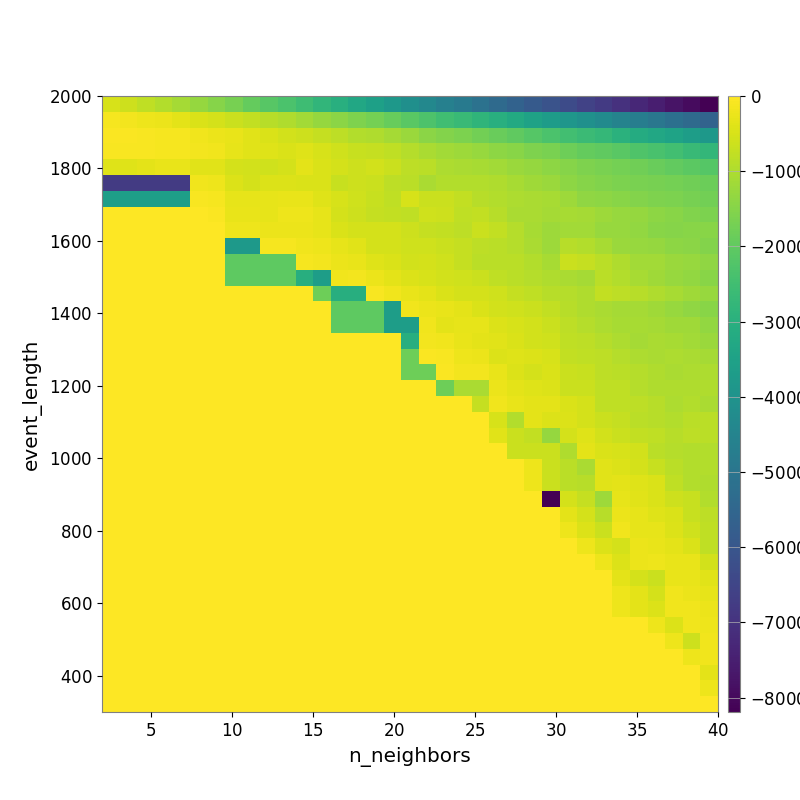

The file beside this chart, header and first rows:
-5.038472808480473759e+02, -6.381595453348561477e+02, -7.793420431548072429e+02, -9.390078530623939059e+02, -1.102137839476714589e+03, -1.282757645466412441e+03, -1.492364536734839021e+03, -1.681459676127103421e+03, -1.929804165734082289e+03, -2.139032402329036358e+03, -2.333412766978679429e+03, -2.544441797725118704e+03, -2.801248658155743669e+03, -3.034954761593086459e+03, -3.272289610256208562e+03, -3.541239560246546262e+03, -3.823736967812399598e+03, -4.102782597064472611e+03, -4.352108525036214814e+03, -4.614271140760034541e+03, -4.842326441478873676e+03, -5.119707448192035372e+03, -5.362498762330587851e+03, -5.620061152469739682e+03
-1.144691206949032818e+02, -1.511747319084250023e+02, -1.942231067370122730e+02, -2.419732045442891035e+02, -3.263451053286019601e+02, -4.484960173057360180e+02, -5.392080762420907831e+02, -6.479390156755860062e+02, -7.642876890724597843e+02, -8.644713647639305236e+02, -9.639081905313366860e+02, -1.122905946011190963e+03, -1.285422723998790843e+03, -1.428297814535684211e+03, -1.571341365216963823e+03, -1.704470678856468112e+03, -1.892438649077222408e+03, -2.099283278947797498e+03, -2.285415696649241909e+03, -2.496229929865813574e+03, -2.637126567444032389e+03, -2.847432319905066834e+03, -3.035731617433504198e+03, -3.225880173477771677e+03
-5.019095318518947124e+01, -6.071911443211890713e+01, -7.420040396308630193e+01, -9.742832023368065109e+01, -1.157248839783524375e+02, -1.661554340693229790e+02, -2.279580966596338385e+02, -2.846677986900351698e+02, -3.759084685249398490e+02, -4.751073248028820331e+02, -5.578599673170134565e+02, -6.101835361770806685e+02, -7.142627556709777537e+02, -8.282444914231651865e+02, -9.394744913497875132e+02, -9.823913859051959889e+02, -1.113138701875256629e+03, -1.239072442052254928e+03, -1.412194680361963719e+03, -1.517527889134364841e+03, -1.605034519762164791e+03, -1.745624460950731191e+03, -1.865441353861351445e+03, -1.999724243757963222e+03
-6.760145828255799927e+01, -6.760145828255799927e+01, -8.073401125545302648e+01, -9.747052479352178977e+01, -1.043176089763366434e+02, -1.337085805717917992e+02, -1.673626593075114215e+02, -2.892509400141285596e+02, -3.625370494226567644e+02, -3.908501783721691822e+02, -4.717302687357707214e+02, -4.037545701182819471e+02, -4.936959704904299429e+02, -6.077080747949021315e+02, -6.904698397238081498e+02, -7.106209085600883100e+02, -7.920434125601872211e+02, -8.989700259305697045e+02, -1.047210166908716474e+03, -1.130356224481873141e+03, -1.189137511440315620e+03, -1.276443500704683174e+03, -1.380063240545425060e+03, -1.460881327809620643e+03
-3.995772037083959844e+02, -3.995772037083959844e+02, -3.236941498190661264e+02, -2.683792953133681181e+02, -2.683792953133681181e+02, -3.737684501720715957e+02, -3.737684501720715957e+02, -5.127524005109287373e+02, -5.448317160000200374e+02, -5.858578513430101111e+02, -5.281751777568742909e+02, -3.340970077051815679e+02, -4.511390426413717023e+02, -5.155812210337479655e+02, -6.178150426626367562e+02, -5.745172716405975279e+02, -6.700364079026768422e+02, -8.026832495901549009e+02, -8.535388057076406767e+02, -9.969952691644573406e+02, -1.036281536148486111e+03, -1.073634956997966810e+03, -1.140168506853603958e+03, -1.226734202714540970e+03
-6.751784471406706871e+03, -6.751784471406706871e+03, -6.751784471406706871e+03, -6.751784471406706871e+03, -6.751784471406706871e+03, -1.709425008765680332e+02, -2.066206368326308223e+02, -4.312052846127837711e+02, -5.374324714862766541e+02, -4.450145849031981697e+02, -4.386507596287610227e+02, -4.680758818397731034e+02, -4.523053735614621473e+02, -6.856337228414755600e+02, -6.141449769369542082e+02, -6.671211465407257037e+02, -8.182890576833635805e+02, -8.426065274975887860e+02, -1.027972698795027782e+03, -9.390063448165677755e+02, -9.503053102154716498e+02, -9.585715988809619148e+02, -9.918091044279570951e+02, -1.083359763595962704e+03
-3.614541172887454650e+03, -3.614541172887454650e+03, -3.614541172887454650e+03, -3.614541172887454650e+03, -3.614541172887454650e+03, -7.824616091611156321e+01, -1.064041297562385040e+02, -3.166508834195412874e+02, -3.050174700484647587e+02, -3.188032492732972401e+02, -2.702128144828056406e+02, -2.814691921120606253e+02, -3.927322433231701098e+02, -4.818486026303610288e+02, -5.888965061073245124e+02, -6.987231362410628890e+02, -7.901525054012969349e+02, -5.081830374946305255e+02, -6.592444104756757497e+02, -6.570446832358129541e+02, -7.454869252575890641e+02, -8.854754760551400068e+02, -9.456750625701017725e+02, -9.958751137701910920e+02
0.000000000000000000e+00, 0.000000000000000000e+00, 0.000000000000000000e+00, 0.000000000000000000e+00, 0.000000000000000000e+00, 0.000000000000000000e+00, -3.345163959375361884e+01, -2.844599958710373926e+02, -2.803201118519447732e+02, -3.136873154848398713e+02, -2.012777965984522552e+02, -2.238415368321515757e+02, -3.094423296937682153e+02, -5.262287387733813375e+02, -6.369287006558358826e+02, -7.132882395259923669e+02, -7.666374972585979322e+02, -7.847553987728463198e+02, -5.850143203458079597e+02, -6.151546041925096233e+02, -7.801547546611370763e+02, -7.458327344593479893e+02, -8.651834890536352987e+02, -1.024416041312899779e+03
0.000000000000000000e+00, 0.000000000000000000e+00, 0.000000000000000000e+00, 0.000000000000000000e+00, 0.000000000000000000e+00, 0.000000000000000000e+00, 0.000000000000000000e+00, -2.064342905842111975e+02, -2.126064494337240376e+02, -2.429347203598810552e+02, -2.429347203598810552e+02, -2.429347203598810552e+02, -3.177520315152725061e+02, -4.516548015193106949e+02, -5.204302580094318955e+02, -5.380544256007829063e+02, -5.315134686789184570e+02, -6.091344361389363939e+02, -7.124797761339291355e+02, -7.663787305369521619e+02, -8.070414253259594943e+02, -6.703011751576847246e+02, -7.671661709120618298e+02, -8.976655833063657610e+02
0.000000000000000000e+00, 0.000000000000000000e+00, 0.000000000000000000e+00, 0.000000000000000000e+00, 0.000000000000000000e+00, 0.000000000000000000e+00, 0.000000000000000000e+00, -3.789772734721705092e+03, -3.789772734721705092e+03, -1.065164657394531815e+02, -1.065164657394531815e+02, -1.811230575669576695e+02, -2.151253474046753809e+02, -3.104041396514800226e+02, -3.655493547399555041e+02, -5.160008921652322442e+02, -5.423328980929236423e+02, -5.937395333312550747e+02, -5.946423335927809148e+02, -6.466099880962509587e+02, -7.073395891173062182e+02, -8.115963967432362551e+02, -8.588010209246897375e+02, -9.003289430459005871e+02
0.000000000000000000e+00, 0.000000000000000000e+00, 0.000000000000000000e+00, 0.000000000000000000e+00, 0.000000000000000000e+00, 0.000000000000000000e+00, 0.000000000000000000e+00, -2.047728179693222046e+03, -2.047728179693222046e+03, -2.047728179693222046e+03, -2.047728179693222046e+03, -1.063476899217772313e+02, -1.519644176960132995e+02, -2.483054578242042396e+02, -2.562727428283622544e+02, -3.964734706602429810e+02, -4.591572609330513615e+02, -5.545011114384632265e+02, -5.392312098783459078e+02, -6.003449656281287616e+02, -7.351726039865915254e+02, -8.472662548884452463e+02, -8.497184355767786883e+02, -8.588319579426282644e+02
0.000000000000000000e+00, 0.000000000000000000e+00, 0.000000000000000000e+00, 0.000000000000000000e+00, 0.000000000000000000e+00, 0.000000000000000000e+00, 0.000000000000000000e+00, -2.047728179693222046e+03, -2.047728179693222046e+03, -2.047728179693222046e+03, -2.047728179693222046e+03, -3.050614924373814119e+03, -3.618348426113793266e+03, -1.703704546698575939e+02, -1.574954324608621903e+02, -2.328906916435301753e+02, -3.222696305777016619e+02, -4.424790354138083899e+02, -4.996904002397615159e+02, -5.459023474661374848e+02, -6.004034655242470535e+02, -6.426434903220499564e+02, -7.863340243239240408e+02, -8.537019909431525093e+02
0.000000000000000000e+00, 0.000000000000000000e+00, 0.000000000000000000e+00, 0.000000000000000000e+00, 0.000000000000000000e+00, 0.000000000000000000e+00, 0.000000000000000000e+00, 0.000000000000000000e+00, 0.000000000000000000e+00, 0.000000000000000000e+00, 0.000000000000000000e+00, 0.000000000000000000e+00, -1.820172502067353889e+03, -3.050614110571731089e+03, -3.050614110571731089e+03, -7.895528784189976079e+01, -1.742069389053505404e+02, -2.839103676021125580e+02, -3.387507185496942270e+02, -4.742866116654586222e+02, -5.209586081631316574e+02, -5.324800827217849246e+02, -5.946602198534600348e+02, -7.345444173144638853e+02
0.000000000000000000e+00, 0.000000000000000000e+00, 0.000000000000000000e+00, 0.000000000000000000e+00, 0.000000000000000000e+00, 0.000000000000000000e+00, 0.000000000000000000e+00, 0.000000000000000000e+00, 0.000000000000000000e+00, 0.000000000000000000e+00, 0.000000000000000000e+00, 0.000000000000000000e+00, 0.000000000000000000e+00, -2.047728179693222046e+03, -2.047728179693222046e+03, -2.047728179693222046e+03, -3.618348426113793266e+03, -1.692512863237166698e+02, -2.457749840657616289e+02, -2.662581005863672772e+02, -3.391364307212392077e+02, -4.787937016792832310e+02, -5.460574508562972369e+02, -5.847221397321683298e+02
0.000000000000000000e+00, 0.000000000000000000e+00, 0.000000000000000000e+00, 0.000000000000000000e+00, 0.000000000000000000e+00, 0.000000000000000000e+00, 0.000000000000000000e+00, 0.000000000000000000e+00, 0.000000000000000000e+00, 0.000000000000000000e+00, 0.000000000000000000e+00, 0.000000000000000000e+00, 0.000000000000000000e+00, -2.047728179693222046e+03, -2.047728179693222046e+03, -2.047728179693222046e+03, -3.618348426113793266e+03, -3.618348426113793266e+03, -1.692853771743947107e+02, -3.258389028334782438e+02, -2.941801504614802525e+02, -3.077346651948684553e+02, -4.347040866883893955e+02, -5.025446329326831574e+02
0.000000000000000000e+00, 0.000000000000000000e+00, 0.000000000000000000e+00, 0.000000000000000000e+00, 0.000000000000000000e+00, 0.000000000000000000e+00, 0.000000000000000000e+00, 0.000000000000000000e+00, 0.000000000000000000e+00, 0.000000000000000000e+00, 0.000000000000000000e+00, 0.000000000000000000e+00, 0.000000000000000000e+00, 0.000000000000000000e+00, 0.000000000000000000e+00, 0.000000000000000000e+00, 0.000000000000000000e+00, -3.050614110571731089e+03, -1.364073296686463550e+02, -1.713939202710506891e+02, -2.660600346218869277e+02, -3.264099287155429465e+02, -3.797369556341096768e+02, -4.558525456711092829e+02
0.000000000000000000e+00, 0.000000000000000000e+00, 0.000000000000000000e+00, 0.000000000000000000e+00, 0.000000000000000000e+00, 0.000000000000000000e+00, 0.000000000000000000e+00, 0.000000000000000000e+00, 0.000000000000000000e+00, 0.000000000000000000e+00, 0.000000000000000000e+00, 0.000000000000000000e+00, 0.000000000000000000e+00, 0.000000000000000000e+00, 0.000000000000000000e+00, 0.000000000000000000e+00, 0.000000000000000000e+00, -1.820172502067353889e+03, -5.404428368433116958e+01, -7.664689216304759611e+01, -2.062117072328811105e+02, -2.312143829604135874e+02, -4.192645067105029852e+02, -4.125590938881471175e+02
0.000000000000000000e+00, 0.000000000000000000e+00, 0.000000000000000000e+00, 0.000000000000000000e+00, 0.000000000000000000e+00, 0.000000000000000000e+00, 0.000000000000000000e+00, 0.000000000000000000e+00, 0.000000000000000000e+00, 0.000000000000000000e+00, 0.000000000000000000e+00, 0.000000000000000000e+00, 0.000000000000000000e+00, 0.000000000000000000e+00, 0.000000000000000000e+00, 0.000000000000000000e+00, 0.000000000000000000e+00, -1.820172502067353889e+03, -1.820172502067353889e+03, -5.404428368433116958e+01, -1.359045549664967325e+02, -1.359045549664967325e+02, -2.877240481580506071e+02, -4.200910428364032896e+02
0.000000000000000000e+00, 0.000000000000000000e+00, 0.000000000000000000e+00, 0.000000000000000000e+00, 0.000000000000000000e+00, 0.000000000000000000e+00, 0.000000000000000000e+00, 0.000000000000000000e+00, 0.000000000000000000e+00, 0.000000000000000000e+00, 0.000000000000000000e+00, 0.000000000000000000e+00, 0.000000000000000000e+00, 0.000000000000000000e+00, 0.000000000000000000e+00, 0.000000000000000000e+00, 0.000000000000000000e+00, 0.000000000000000000e+00, 0.000000000000000000e+00, -1.820172502067353889e+03, -1.044083011701780379e+03, -1.044083011701780379e+03, -2.255545222931785929e+02, -3.516387217417101851e+02
0.000000000000000000e+00, 0.000000000000000000e+00, 0.000000000000000000e+00, 0.000000000000000000e+00, 0.000000000000000000e+00, 0.000000000000000000e+00, 0.000000000000000000e+00, 0.000000000000000000e+00, 0.000000000000000000e+00, 0.000000000000000000e+00, 0.000000000000000000e+00, 0.000000000000000000e+00, 0.000000000000000000e+00, 0.000000000000000000e+00, 0.000000000000000000e+00, 0.000000000000000000e+00, 0.000000000000000000e+00, 0.000000000000000000e+00, 0.000000000000000000e+00, 0.000000000000000000e+00, 0.000000000000000000e+00, -7.120719774598660479e+02, -1.688868462638652943e+02, -2.873801636157497228e+02
0.000000000000000000e+00, 0.000000000000000000e+00, 0.000000000000000000e+00, 0.000000000000000000e+00, 0.000000000000000000e+00, 0.000000000000000000e+00, 0.000000000000000000e+00, 0.000000000000000000e+00, 0.000000000000000000e+00, 0.000000000000000000e+00, 0.000000000000000000e+00, 0.000000000000000000e+00, 0.000000000000000000e+00, 0.000000000000000000e+00, 0.000000000000000000e+00, 0.000000000000000000e+00, 0.000000000000000000e+00, 0.000000000000000000e+00, 0.000000000000000000e+00, 0.000000000000000000e+00, 0.000000000000000000e+00, 0.000000000000000000e+00, -4.931646948217515956e+02, -9.593211174465907334e+02
0.000000000000000000e+00, 0.000000000000000000e+00, 0.000000000000000000e+00, 0.000000000000000000e+00, 0.000000000000000000e+00, 0.000000000000000000e+00, 0.000000000000000000e+00, 0.000000000000000000e+00, 0.000000000000000000e+00, 0.000000000000000000e+00, 0.000000000000000000e+00, 0.000000000000000000e+00, 0.000000000000000000e+00, 0.000000000000000000e+00, 0.000000000000000000e+00, 0.000000000000000000e+00, 0.000000000000000000e+00, 0.000000000000000000e+00, 0.000000000000000000e+00, 0.000000000000000000e+00, 0.000000000000000000e+00, 0.000000000000000000e+00, -3.807449657806130290e+02, -6.420680747526096184e+02
0.000000000000000000e+00, 0.000000000000000000e+00, 0.000000000000000000e+00, 0.000000000000000000e+00, 0.000000000000000000e+00, 0.000000000000000000e+00, 0.000000000000000000e+00, 0.000000000000000000e+00, 0.000000000000000000e+00, 0.000000000000000000e+00, 0.000000000000000000e+00, 0.000000000000000000e+00, 0.000000000000000000e+00, 0.000000000000000000e+00, 0.000000000000000000e+00, 0.000000000000000000e+00, 0.000000000000000000e+00, 0.000000000000000000e+00, 0.000000000000000000e+00, 0.000000000000000000e+00, 0.000000000000000000e+00, 0.000000000000000000e+00, 0.000000000000000000e+00, -6.420680747526096184e+02
0.000000000000000000e+00, 0.000000000000000000e+00, 0.000000000000000000e+00, 0.000000000000000000e+00, 0.000000000000000000e+00, 0.000000000000000000e+00, 0.000000000000000000e+00, 0.000000000000000000e+00, 0.000000000000000000e+00, 0.000000000000000000e+00, 0.000000000000000000e+00, 0.000000000000000000e+00, 0.000000000000000000e+00, 0.000000000000000000e+00, 0.000000000000000000e+00, 0.000000000000000000e+00, 0.000000000000000000e+00, 0.000000000000000000e+00, 0.000000000000000000e+00, 0.000000000000000000e+00, 0.000000000000000000e+00, 0.000000000000000000e+00, 0.000000000000000000e+00, 0.000000000000000000e+00
0.000000000000000000e+00, 0.000000000000000000e+00, 0.000000000000000000e+00, 0.000000000000000000e+00, 0.000000000000000000e+00, 0.000000000000000000e+00, 0.000000000000000000e+00, 0.000000000000000000e+00, 0.000000000000000000e+00, 0.000000000000000000e+00, 0.000000000000000000e+00, 0.000000000000000000e+00, 0.000000000000000000e+00, 0.000000000000000000e+00, 0.000000000000000000e+00, 0.000000000000000000e+00, 0.000000000000000000e+00, 0.000000000000000000e+00, 0.000000000000000000e+00, 0.000000000000000000e+00, 0.000000000000000000e+00, 0.000000000000000000e+00, 0.000000000000000000e+00, 0.000000000000000000e+00
0.000000000000000000e+00, 0.000000000000000000e+00, 0.000000000000000000e+00, 0.000000000000000000e+00, 0.000000000000000000e+00, 0.000000000000000000e+00, 0.000000000000000000e+00, 0.000000000000000000e+00, 0.000000000000000000e+00, 0.000000000000000000e+00, 0.000000000000000000e+00, 0.000000000000000000e+00, 0.000000000000000000e+00, 0.000000000000000000e+00, 0.000000000000000000e+00, 0.000000000000000000e+00, 0.000000000000000000e+00, 0.000000000000000000e+00, 0.000000000000000000e+00, 0.000000000000000000e+00, 0.000000000000000000e+00, 0.000000000000000000e+00, 0.000000000000000000e+00, 0.000000000000000000e+00
0.000000000000000000e+00, 0.000000000000000000e+00, 0.000000000000000000e+00, 0.000000000000000000e+00, 0.000000000000000000e+00, 0.000000000000000000e+00, 0.000000000000000000e+00, 0.000000000000000000e+00, 0.000000000000000000e+00, 0.000000000000000000e+00, 0.000000000000000000e+00, 0.000000000000000000e+00, 0.000000000000000000e+00, 0.000000000000000000e+00, 0.000000000000000000e+00, 0.000000000000000000e+00, 0.000000000000000000e+00, 0.000000000000000000e+00, 0.000000000000000000e+00, 0.000000000000000000e+00, 0.000000000000000000e+00, 0.000000000000000000e+00, 0.000000000000000000e+00, 0.000000000000000000e+00
0.000000000000000000e+00, 0.000000000000000000e+00, 0.000000000000000000e+00, 0.000000000000000000e+00, 0.000000000000000000e+00, 0.000000000000000000e+00, 0.000000000000000000e+00, 0.000000000000000000e+00, 0.000000000000000000e+00, 0.000000000000000000e+00, 0.000000000000000000e+00, 0.000000000000000000e+00, 0.000000000000000000e+00, 0.000000000000000000e+00, 0.000000000000000000e+00, 0.000000000000000000e+00, 0.000000000000000000e+00, 0.000000000000000000e+00, 0.000000000000000000e+00, 0.000000000000000000e+00, 0.000000000000000000e+00, 0.000000000000000000e+00, 0.000000000000000000e+00, 0.000000000000000000e+00
0.000000000000000000e+00, 0.000000000000000000e+00, 0.000000000000000000e+00, 0.000000000000000000e+00, 0.000000000000000000e+00, 0.000000000000000000e+00, 0.000000000000000000e+00, 0.000000000000000000e+00, 0.000000000000000000e+00, 0.000000000000000000e+00, 0.000000000000000000e+00, 0.000000000000000000e+00, 0.000000000000000000e+00, 0.000000000000000000e+00, 0.000000000000000000e+00, 0.000000000000000000e+00, 0.000000000000000000e+00, 0.000000000000000000e+00, 0.000000000000000000e+00, 0.000000000000000000e+00, 0.000000000000000000e+00, 0.000000000000000000e+00, 0.000000000000000000e+00, 0.000000000000000000e+00
0.000000000000000000e+00, 0.000000000000000000e+00, 0.000000000000000000e+00, 0.000000000000000000e+00, 0.000000000000000000e+00, 0.000000000000000000e+00, 0.000000000000000000e+00, 0.000000000000000000e+00, 0.000000000000000000e+00, 0.000000000000000000e+00, 0.000000000000000000e+00, 0.000000000000000000e+00, 0.000000000000000000e+00, 0.000000000000000000e+00, 0.000000000000000000e+00, 0.000000000000000000e+00, 0.000000000000000000e+00, 0.000000000000000000e+00, 0.000000000000000000e+00, 0.000000000000000000e+00, 0.000000000000000000e+00, 0.000000000000000000e+00, 0.000000000000000000e+00, 0.000000000000000000e+00
0.000000000000000000e+00, 0.000000000000000000e+00, 0.000000000000000000e+00, 0.000000000000000000e+00, 0.000000000000000000e+00, 0.000000000000000000e+00, 0.000000000000000000e+00, 0.000000000000000000e+00, 0.000000000000000000e+00, 0.000000000000000000e+00, 0.000000000000000000e+00, 0.000000000000000000e+00, 0.000000000000000000e+00, 0.000000000000000000e+00, 0.000000000000000000e+00, 0.000000000000000000e+00, 0.000000000000000000e+00, 0.000000000000000000e+00, 0.000000000000000000e+00, 0.000000000000000000e+00, 0.000000000000000000e+00, 0.000000000000000000e+00, 0.000000000000000000e+00, 0.000000000000000000e+00
0.000000000000000000e+00, 0.000000000000000000e+00, 0.000000000000000000e+00, 0.000000000000000000e+00, 0.000000000000000000e+00, 0.000000000000000000e+00, 0.000000000000000000e+00, 0.000000000000000000e+00, 0.000000000000000000e+00, 0.000000000000000000e+00, 0.000000000000000000e+00, 0.000000000000000000e+00, 0.000000000000000000e+00, 0.000000000000000000e+00, 0.000000000000000000e+00, 0.000000000000000000e+00, 0.000000000000000000e+00, 0.000000000000000000e+00, 0.000000000000000000e+00, 0.000000000000000000e+00, 0.000000000000000000e+00, 0.000000000000000000e+00, 0.000000000000000000e+00, 0.000000000000000000e+00
0.000000000000000000e+00, 0.000000000000000000e+00, 0.000000000000000000e+00, 0.000000000000000000e+00, 0.000000000000000000e+00, 0.000000000000000000e+00, 0.000000000000000000e+00, 0.000000000000000000e+00, 0.000000000000000000e+00, 0.000000000000000000e+00, 0.000000000000000000e+00, 0.000000000000000000e+00, 0.000000000000000000e+00, 0.000000000000000000e+00, 0.000000000000000000e+00, 0.000000000000000000e+00, 0.000000000000000000e+00, 0.000000000000000000e+00, 0.000000000000000000e+00, 0.000000000000000000e+00, 0.000000000000000000e+00, 0.000000000000000000e+00, 0.000000000000000000e+00, 0.000000000000000000e+00
0.000000000000000000e+00, 0.000000000000000000e+00, 0.000000000000000000e+00, 0.000000000000000000e+00, 0.000000000000000000e+00, 0.000000000000000000e+00, 0.000000000000000000e+00, 0.000000000000000000e+00, 0.000000000000000000e+00, 0.000000000000000000e+00, 0.000000000000000000e+00, 0.000000000000000000e+00, 0.000000000000000000e+00, 0.000000000000000000e+00, 0.000000000000000000e+00, 0.000000000000000000e+00, 0.000000000000000000e+00, 0.000000000000000000e+00, 0.000000000000000000e+00, 0.000000000000000000e+00, 0.000000000000000000e+00, 0.000000000000000000e+00, 0.000000000000000000e+00, 0.000000000000000000e+00
0.000000000000000000e+00, 0.000000000000000000e+00, 0.000000000000000000e+00, 0.000000000000000000e+00, 0.000000000000000000e+00, 0.000000000000000000e+00, 0.000000000000000000e+00, 0.000000000000000000e+00, 0.000000000000000000e+00, 0.000000000000000000e+00, 0.000000000000000000e+00, 0.000000000000000000e+00, 0.000000000000000000e+00, 0.000000000000000000e+00, 0.000000000000000000e+00, 0.000000000000000000e+00, 0.000000000000000000e+00, 0.000000000000000000e+00, 0.000000000000000000e+00, 0.000000000000000000e+00, 0.000000000000000000e+00, 0.000000000000000000e+00, 0.000000000000000000e+00, 0.000000000000000000e+00
0.000000000000000000e+00, 0.000000000000000000e+00, 0.000000000000000000e+00, 0.000000000000000000e+00, 0.000000000000000000e+00, 0.000000000000000000e+00, 0.000000000000000000e+00, 0.000000000000000000e+00, 0.000000000000000000e+00, 0.000000000000000000e+00, 0.000000000000000000e+00, 0.000000000000000000e+00, 0.000000000000000000e+00, 0.000000000000000000e+00, 0.000000000000000000e+00, 0.000000000000000000e+00, 0.000000000000000000e+00, 0.000000000000000000e+00, 0.000000000000000000e+00, 0.000000000000000000e+00, 0.000000000000000000e+00, 0.000000000000000000e+00, 0.000000000000000000e+00, 0.000000000000000000e+00
0.000000000000000000e+00, 0.000000000000000000e+00, 0.000000000000000000e+00, 0.000000000000000000e+00, 0.000000000000000000e+00, 0.000000000000000000e+00, 0.000000000000000000e+00, 0.000000000000000000e+00, 0.000000000000000000e+00, 0.000000000000000000e+00, 0.000000000000000000e+00, 0.000000000000000000e+00, 0.000000000000000000e+00, 0.000000000000000000e+00, 0.000000000000000000e+00, 0.000000000000000000e+00, 0.000000000000000000e+00, 0.000000000000000000e+00, 0.000000000000000000e+00, 0.000000000000000000e+00, 0.000000000000000000e+00, 0.000000000000000000e+00, 0.000000000000000000e+00, 0.000000000000000000e+00
0.000000000000000000e+00, 0.000000000000000000e+00, 0.000000000000000000e+00, 0.000000000000000000e+00, 0.000000000000000000e+00, 0.000000000000000000e+00, 0.000000000000000000e+00, 0.000000000000000000e+00, 0.000000000000000000e+00, 0.000000000000000000e+00, 0.000000000000000000e+00, 0.000000000000000000e+00, 0.000000000000000000e+00, 0.000000000000000000e+00, 0.000000000000000000e+00, 0.000000000000000000e+00, 0.000000000000000000e+00, 0.000000000000000000e+00, 0.000000000000000000e+00, 0.000000000000000000e+00, 0.000000000000000000e+00, 0.000000000000000000e+00, 0.000000000000000000e+00, 0.000000000000000000e+00
0.000000000000000000e+00, 0.000000000000000000e+00, 0.000000000000000000e+00, 0.000000000000000000e+00, 0.000000000000000000e+00, 0.000000000000000000e+00, 0.000000000000000000e+00, 0.000000000000000000e+00, 0.000000000000000000e+00, 0.000000000000000000e+00, 0.000000000000000000e+00, 0.000000000000000000e+00, 0.000000000000000000e+00, 0.000000000000000000e+00, 0.000000000000000000e+00, 0.000000000000000000e+00, 0.000000000000000000e+00, 0.000000000000000000e+00, 0.000000000000000000e+00, 0.000000000000000000e+00, 0.000000000000000000e+00, 0.000000000000000000e+00, 0.000000000000000000e+00, 0.000000000000000000e+00
